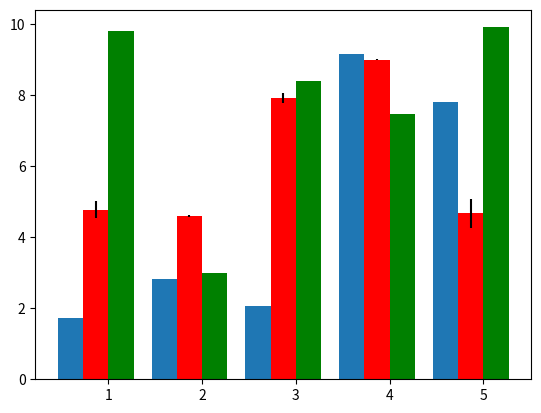

Write the Python code that produced this figure.
#!/usr/bin/python

import matplotlib.pyplot as plt
import numpy as np
data1=10*np.random.rand(5)
data2=10*np.random.rand(5)
data3=10*np.random.rand(5)
e2 = 0.5 * np.abs(np.random.randn(len(data2)))
locs = np.arange(1, len(data1)+1)
width = 0.27
plt.bar(locs, data1, width=width)
plt.bar(locs+width, data2, yerr=e2, width=width, color='red')
plt.bar(locs+2*width, data3, width=width, color='green')
plt.xticks(locs + width*1.5, locs)
#plt.show()
plt.show()